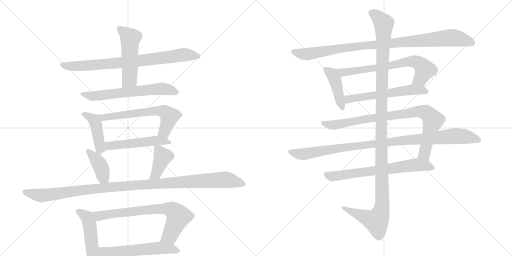
t = 0.00 s
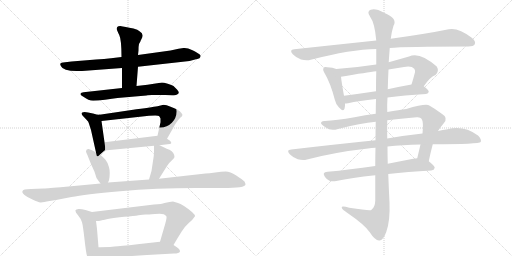
t = 3.24 s
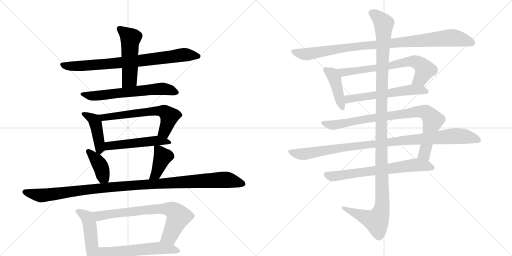
t = 6.48 s
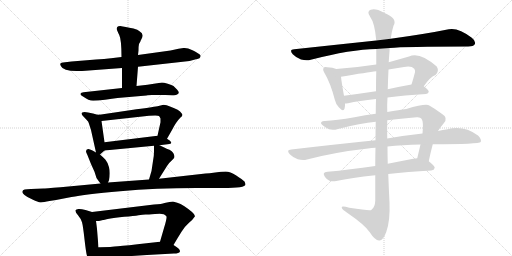
t = 9.72 s
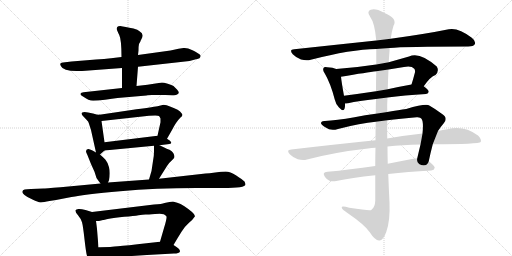
t = 12.96 s
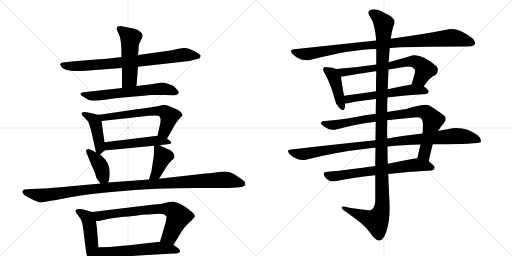
t = 16.20 s

The animated SVG that drew these frames (rendered in a browser with its animation timeline set to each time). Animation: 20 CSS @keyframes rules; one cycle of 16.20 s.

<svg version="1.1" viewBox="0 0 2048 1024" xmlns="http://www.w3.org/2000/svg">
  <g stroke="lightgray" stroke-dasharray="1,1" stroke-width="1" transform="scale(4, 4)">
    <line x1="0" y1="0" x2="256" y2="256"></line>
    <line x1="256" y1="0" x2="0" y2="256"></line>
    <line x1="128" y1="0" x2="128" y2="256"></line>
    <line x1="0" y1="128" x2="256" y2="128"></line>
    <line x1="256" y1="0" x2="512" y2="256"></line>
    <line x1="512" y1="0" x2="256" y2="256"></line>
    <line x1="384" y1="0" x2="384" y2="256"></line>
    <line x1="256" y1="128" x2="512" y2="128"></line>
  </g>
<g transform="scale(1, -1) translate(0, -850)">
   <style type="text/css">
    @keyframes keyframes0 {
      from {
       stroke: black;
       stroke-dashoffset: 799;
       stroke-width: 128;
       }
       72% {
       animation-timing-function: step-end;
       stroke: black;
       stroke-dashoffset: 0;
       stroke-width: 128;
       }
       to {
       stroke: black;
       stroke-width: 1024;
       }
       }
       #make-me-a-hanzi-animation-0 {
         animation: keyframes0 0.900228s both;
         animation-delay: 0.000000s;
         animation-timing-function: linear;
       }
    @keyframes keyframes1 {
      from {
       stroke: black;
       stroke-dashoffset: 515;
       stroke-width: 128;
       }
       63% {
       animation-timing-function: step-end;
       stroke: black;
       stroke-dashoffset: 0;
       stroke-width: 128;
       }
       to {
       stroke: black;
       stroke-width: 1024;
       }
       }
       #make-me-a-hanzi-animation-1 {
         animation: keyframes1 0.669108s both;
         animation-delay: 0.900228s;
         animation-timing-function: linear;
       }
    @keyframes keyframes2 {
      from {
       stroke: black;
       stroke-dashoffset: 634;
       stroke-width: 128;
       }
       67% {
       animation-timing-function: step-end;
       stroke: black;
       stroke-dashoffset: 0;
       stroke-width: 128;
       }
       to {
       stroke: black;
       stroke-width: 1024;
       }
       }
       #make-me-a-hanzi-animation-2 {
         animation: keyframes2 0.765951s both;
         animation-delay: 1.569336s;
         animation-timing-function: linear;
       }
    @keyframes keyframes3 {
      from {
       stroke: black;
       stroke-dashoffset: 437;
       stroke-width: 128;
       }
       59% {
       animation-timing-function: step-end;
       stroke: black;
       stroke-dashoffset: 0;
       stroke-width: 128;
       }
       to {
       stroke: black;
       stroke-width: 1024;
       }
       }
       #make-me-a-hanzi-animation-3 {
         animation: keyframes3 0.605632s both;
         animation-delay: 2.335286s;
         animation-timing-function: linear;
       }
    @keyframes keyframes4 {
      from {
       stroke: black;
       stroke-dashoffset: 626;
       stroke-width: 128;
       }
       67% {
       animation-timing-function: step-end;
       stroke: black;
       stroke-dashoffset: 0;
       stroke-width: 128;
       }
       to {
       stroke: black;
       stroke-width: 1024;
       }
       }
       #make-me-a-hanzi-animation-4 {
         animation: keyframes4 0.759440s both;
         animation-delay: 2.940918s;
         animation-timing-function: linear;
       }
    @keyframes keyframes5 {
      from {
       stroke: black;
       stroke-dashoffset: 514;
       stroke-width: 128;
       }
       63% {
       animation-timing-function: step-end;
       stroke: black;
       stroke-dashoffset: 0;
       stroke-width: 128;
       }
       to {
       stroke: black;
       stroke-width: 1024;
       }
       }
       #make-me-a-hanzi-animation-5 {
         animation: keyframes5 0.668294s both;
         animation-delay: 3.700358s;
         animation-timing-function: linear;
       }
    @keyframes keyframes6 {
      from {
       stroke: black;
       stroke-dashoffset: 394;
       stroke-width: 128;
       }
       56% {
       animation-timing-function: step-end;
       stroke: black;
       stroke-dashoffset: 0;
       stroke-width: 128;
       }
       to {
       stroke: black;
       stroke-width: 1024;
       }
       }
       #make-me-a-hanzi-animation-6 {
         animation: keyframes6 0.570638s both;
         animation-delay: 4.368652s;
         animation-timing-function: linear;
       }
    @keyframes keyframes7 {
      from {
       stroke: black;
       stroke-dashoffset: 406;
       stroke-width: 128;
       }
       57% {
       animation-timing-function: step-end;
       stroke: black;
       stroke-dashoffset: 0;
       stroke-width: 128;
       }
       to {
       stroke: black;
       stroke-width: 1024;
       }
       }
       #make-me-a-hanzi-animation-7 {
         animation: keyframes7 0.580404s both;
         animation-delay: 4.939290s;
         animation-timing-function: linear;
       }
    @keyframes keyframes8 {
      from {
       stroke: black;
       stroke-dashoffset: 1135;
       stroke-width: 128;
       }
       79% {
       animation-timing-function: step-end;
       stroke: black;
       stroke-dashoffset: 0;
       stroke-width: 128;
       }
       to {
       stroke: black;
       stroke-width: 1024;
       }
       }
       #make-me-a-hanzi-animation-8 {
         animation: keyframes8 1.173665s both;
         animation-delay: 5.519694s;
         animation-timing-function: linear;
       }
    @keyframes keyframes9 {
      from {
       stroke: black;
       stroke-dashoffset: 480;
       stroke-width: 128;
       }
       61% {
       animation-timing-function: step-end;
       stroke: black;
       stroke-dashoffset: 0;
       stroke-width: 128;
       }
       to {
       stroke: black;
       stroke-width: 1024;
       }
       }
       #make-me-a-hanzi-animation-9 {
         animation: keyframes9 0.640625s both;
         animation-delay: 6.693359s;
         animation-timing-function: linear;
       }
    @keyframes keyframes10 {
      from {
       stroke: black;
       stroke-dashoffset: 731;
       stroke-width: 128;
       }
       70% {
       animation-timing-function: step-end;
       stroke: black;
       stroke-dashoffset: 0;
       stroke-width: 128;
       }
       to {
       stroke: black;
       stroke-width: 1024;
       }
       }
       #make-me-a-hanzi-animation-10 {
         animation: keyframes10 0.844889s both;
         animation-delay: 7.333984s;
         animation-timing-function: linear;
       }
    @keyframes keyframes11 {
      from {
       stroke: black;
       stroke-dashoffset: 576;
       stroke-width: 128;
       }
       65% {
       animation-timing-function: step-end;
       stroke: black;
       stroke-dashoffset: 0;
       stroke-width: 128;
       }
       to {
       stroke: black;
       stroke-width: 1024;
       }
       }
       #make-me-a-hanzi-animation-11 {
         animation: keyframes11 0.718750s both;
         animation-delay: 8.178874s;
         animation-timing-function: linear;
       }
    @keyframes keyframes12 {
      from {
       stroke: black;
       stroke-dashoffset: 977;
       stroke-width: 128;
       }
       76% {
       animation-timing-function: step-end;
       stroke: black;
       stroke-dashoffset: 0;
       stroke-width: 128;
       }
       to {
       stroke: black;
       stroke-width: 1024;
       }
       }
       #make-me-a-hanzi-animation-12 {
         animation: keyframes12 1.045085s both;
         animation-delay: 8.897624s;
         animation-timing-function: linear;
       }
    @keyframes keyframes13 {
      from {
       stroke: black;
       stroke-dashoffset: 426;
       stroke-width: 128;
       }
       58% {
       animation-timing-function: step-end;
       stroke: black;
       stroke-dashoffset: 0;
       stroke-width: 128;
       }
       to {
       stroke: black;
       stroke-width: 1024;
       }
       }
       #make-me-a-hanzi-animation-13 {
         animation: keyframes13 0.596680s both;
         animation-delay: 9.942708s;
         animation-timing-function: linear;
       }
    @keyframes keyframes14 {
      from {
       stroke: black;
       stroke-dashoffset: 697;
       stroke-width: 128;
       }
       69% {
       animation-timing-function: step-end;
       stroke: black;
       stroke-dashoffset: 0;
       stroke-width: 128;
       }
       to {
       stroke: black;
       stroke-width: 1024;
       }
       }
       #make-me-a-hanzi-animation-14 {
         animation: keyframes14 0.817220s both;
         animation-delay: 10.539388s;
         animation-timing-function: linear;
       }
    @keyframes keyframes15 {
      from {
       stroke: black;
       stroke-dashoffset: 582;
       stroke-width: 128;
       }
       65% {
       animation-timing-function: step-end;
       stroke: black;
       stroke-dashoffset: 0;
       stroke-width: 128;
       }
       to {
       stroke: black;
       stroke-width: 1024;
       }
       }
       #make-me-a-hanzi-animation-15 {
         animation: keyframes15 0.723633s both;
         animation-delay: 11.356608s;
         animation-timing-function: linear;
       }
    @keyframes keyframes16 {
      from {
       stroke: black;
       stroke-dashoffset: 878;
       stroke-width: 128;
       }
       74% {
       animation-timing-function: step-end;
       stroke: black;
       stroke-dashoffset: 0;
       stroke-width: 128;
       }
       to {
       stroke: black;
       stroke-width: 1024;
       }
       }
       #make-me-a-hanzi-animation-16 {
         animation: keyframes16 0.964518s both;
         animation-delay: 12.080241s;
         animation-timing-function: linear;
       }
    @keyframes keyframes17 {
      from {
       stroke: black;
       stroke-dashoffset: 1019;
       stroke-width: 128;
       }
       77% {
       animation-timing-function: step-end;
       stroke: black;
       stroke-dashoffset: 0;
       stroke-width: 128;
       }
       to {
       stroke: black;
       stroke-width: 1024;
       }
       }
       #make-me-a-hanzi-animation-17 {
         animation: keyframes17 1.079264s both;
         animation-delay: 13.044759s;
         animation-timing-function: linear;
       }
    @keyframes keyframes18 {
      from {
       stroke: black;
       stroke-dashoffset: 685;
       stroke-width: 128;
       }
       69% {
       animation-timing-function: step-end;
       stroke: black;
       stroke-dashoffset: 0;
       stroke-width: 128;
       }
       to {
       stroke: black;
       stroke-width: 1024;
       }
       }
       #make-me-a-hanzi-animation-18 {
         animation: keyframes18 0.807454s both;
         animation-delay: 14.124023s;
         animation-timing-function: linear;
       }
    @keyframes keyframes19 {
      from {
       stroke: black;
       stroke-dashoffset: 1254;
       stroke-width: 128;
       }
       80% {
       animation-timing-function: step-end;
       stroke: black;
       stroke-dashoffset: 0;
       stroke-width: 128;
       }
       to {
       stroke: black;
       stroke-width: 1024;
       }
       }
       #make-me-a-hanzi-animation-19 {
         animation: keyframes19 1.270508s both;
         animation-delay: 14.931478s;
         animation-timing-function: linear;
       }
</style>
<path d="M 486 622 L 444 617 Q 418 613 384 612 L 286 604 L 252 600 Q 235 600 244 585 Q 252 566 306 566 Q 332 566 342 567 L 488 578 L 552 583 L 758 606 L 784 613 Q 788 613 798 617 Q 806 626 799 632 Q 792 638 770 649 Q 748 660 734 658 L 714 655 L 682 648 L 552 630 L 486 622 Z" fill="lightgray"></path> 
<path d="M 562 685 Q 562 687 565 692 Q 579 714 558 725 Q 552 732 534 736 Q 516 739 503 742 Q 490 745 481 746 Q 472 746 469 742 Q 466 737 467 733 Q 468 728 477 710 Q 486 691 486 622 L 488 578 L 488 498 C 488 468 544 476 546 506 L 552 583 L 552 630 L 554 648 Q 554 666 556 674 L 562 685 Z" fill="lightgray"></path> 
<path d="M 488 498 L 334 481 Q 324 480 322 475.5 Q 320 471 332 464 Q 355 447 372.5 447 Q 390 447 420 451.5 Q 450 456 470 458 L 586 468 Q 588 469 590 469 L 608 470 L 632 470 Q 674 471 689 469.5 Q 704 468 710 473 Q 721 479 708 492 L 694 506 Q 688 511 671 515.5 Q 654 520 648 520 L 590 511 L 546 506 L 488 498 Z" fill="lightgray"></path> 
<path d="M 398 391 Q 394 389 372 396 Q 350 402 338 402 Q 326 401 326 397 Q 326 393 330 388 L 346 371 Q 354 364 355 358 L 364 330 L 384 240 C 388 221 388 221 400 232 L 418 248 C 422 252 422 252 418 281 L 406 366 C 402 391 402 391 398 391 Z" fill="lightgray"></path> 
<path d="M 668 295 L 688 330 Q 704 362 722 380 Q 735 389 726 397 Q 718 411 680 424 Q 666 431 654 431 L 630 425 Q 608 421 526 410 L 398 391 C 368 387 376 363 406 366 L 596 387 Q 632 390 636 386 Q 640 382 642 376 Q 642 364 642 361 L 630 307 C 623 278 653 269 668 295 Z" fill="lightgray"></path> 
<path d="M 638 269 L 670 273 Q 694 273 680 287 L 668 295 C 647 309 647 309 630 307 L 418 281 C 388 277 388 245 418 248 L 616 267 L 638 269 Z" fill="lightgray"></path> 
<path d="M 344 244 Q 344 242 350 229 L 364 194 L 378 163 L 386 138 Q 394 126 402 116 C 420 93 420 93 432 120 L 436 129 Q 442 160 436 181 Q 430 202 422 211 Q 414 220 400 232 L 384 240 L 370 248 Q 364 252 354 254 Q 344 255 344 244 Z" fill="lightgray"></path> 
<path d="M 636 135 L 668 186 Q 678 201 688 209 Q 698 218 698 222 Q 698 239 678 251 Q 676 251 638 269 C 616 279 616 279 616 267 L 616 243 Q 616 226 612 206 L 606 166 L 596 132 C 588 103 620 110 636 135 Z" fill="lightgray"></path> 
<path d="M 402 116 L 242 101 Q 178 96 174 96 L 124 94 Q 90 94 90 85 Q 88 82 90 80 Q 90 78 98 70 Q 110 60 130 52 Q 152 41 162 40.5 Q 172 40 198 46 L 224 50 L 286 62 Q 337 73 480.5 85.5 Q 624 98 786 98 L 890 98 Q 982 98 982 112 Q 982 117 978 124 Q 970 132 945 148 Q 920 164 903 164 Q 886 164 861 160.5 Q 836 157 822 156 L 636 135 L 596 132 L 432 120 L 402 116 Z" fill="lightgray"></path> 
<path d="M 368 2 L 342 10 Q 323 15 314 14 Q 304 12 302 9 Q 300 2 312 -11 Q 324 -25 328 -39 Q 332 -53 338 -107 Q 344 -161 348 -173 Q 352 -184 361 -196 Q 370 -207 375 -206 Q 380 -205 386 -198 Q 392 -190 392 -180 L 394 -139 L 388 -66 Q 388 -64 384 -34 C 380 -4 380 -2 368 2 Z" fill="lightgray"></path> 
<path d="M 780 -15 Q 781 -4 736 26 Q 722 35 709 39 Q 696 42 692 44 L 678 42 L 658 38 Q 648 34 616 32 L 368 2 C 338 -2 354 -36 384 -34 L 396 -34 L 412 -30 Q 414 -30 436 -25 Q 458 -20 497 -17 Q 536 -14 554 -11 Q 572 -9 582 -8 Q 592 -8 620 -6 Q 648 -4 655 -7 Q 662 -11 666 -16 Q 668 -23 656 -62 L 640 -117 C 632 -146 679 -156 694 -130 L 710 -103 L 726 -77 Q 738 -57 755 -42 Q 772 -28 780 -15 Z" fill="lightgray"></path> 
<path d="M 392 -180 L 422 -181 L 588 -170 L 696 -164 Q 716 -164 720 -156 Q 720 -150 715 -145 Q 710 -140 694 -130 C 669 -114 669 -114 640 -117 L 550 -127 Q 479 -135 458 -136 L 440 -138 Q 404 -138 394 -139 C 364 -141 362 -179 392 -180 Z" fill="lightgray"></path> 
<path d="M 1559 658 Q 1619 664 1873 664 Q 1894 664 1899 673 Q 1905 685 1887 699 Q 1833 741 1795 733 Q 1707 715 1563 695 L 1505 688 Q 1354 672 1177 653 Q 1155 652 1171 633 Q 1186 618 1204 612 Q 1226 606 1243 611 Q 1405 653 1505 654 L 1559 658 Z" fill="lightgray"></path> 
<path d="M 1345 574 Q 1332 580 1309 581 Q 1297 584 1295 579 Q 1289 572 1298 558 Q 1322 518 1339 452 Q 1343 433 1356 420 Q 1374 401 1378 415 Q 1381 424 1380 436 L 1376 467 Q 1366 522 1364 543 C 1361 568 1361 568 1345 574 Z" fill="lightgray"></path> 
<path d="M 1695 505 Q 1722 544 1742 550 Q 1758 566 1747 584 Q 1678 645 1636 624 Q 1594 612 1555 601 L 1505 592 Q 1427 580 1345 574 C 1315 572 1334 538 1364 543 Q 1470 561 1505 565 L 1554 572 Q 1585 578 1616 582 Q 1646 588 1657 575 Q 1661 571 1660 561 Q 1653 534 1646 512 C 1637 483 1677 481 1695 505 Z" fill="lightgray"></path> 
<path d="M 1550 460 Q 1616 469 1704 474 Q 1714 475 1715 483 Q 1715 490 1695 505 C 1679 518 1676 517 1646 512 Q 1595 503 1551 493 L 1504 485 Q 1437 475 1376 467 C 1346 463 1350 434 1380 436 Q 1384 436 1392 437 Q 1435 447 1504 454 L 1550 460 Z" fill="lightgray"></path> 
<path d="M 1715 205 Q 1722 239 1731 273 L 1752 326 Q 1762 342 1775 357 Q 1794 379 1767 395 Q 1742 414 1717 428 Q 1704 437 1625 414 Q 1598 411 1549 402 L 1503 395 Q 1461 391 1418 381 Q 1345 368 1299 366 Q 1286 367 1284 359 Q 1283 352 1303 340 Q 1322 325 1352 334 Q 1443 358 1503 363 L 1549 369 Q 1601 376 1667 381 Q 1682 382 1686 375 Q 1695 363 1690 316 L 1682 272 Q 1676 247 1669 217 C 1662 188 1709 176 1715 205 Z" fill="lightgray"></path> 
<path d="M 1502 289 Q 1345 273 1165 252 Q 1143 251 1159 233 Q 1172 220 1191 213 Q 1212 207 1228 212 Q 1343 242 1472 256 Q 1485 259 1502 259 L 1550 264 Q 1608 271 1682 272 L 1731 273 Q 1917 273 1923 282 Q 1927 294 1912 308 Q 1855 350 1790 333 Q 1771 330 1752 326 L 1690 316 Q 1624 309 1549 296 L 1502 289 Z" fill="lightgray"></path> 
<path d="M 1501 186 Q 1398 171 1310 163 Q 1286 162 1300 142 Q 1307 132 1318 127 Q 1331 123 1345 126 Q 1405 139 1501 149 L 1553 154 Q 1629 163 1725 168 Q 1737 169 1739 179 Q 1739 186 1715 205 C 1697 220 1697 220 1669 217 Q 1662 217 1653 215 Q 1601 205 1551 195 L 1501 186 Z" fill="lightgray"></path> 
<path d="M 1503 363 Q 1502 329 1502 289 L 1502 259 Q 1501 225 1501 186 L 1501 149 Q 1501 101 1501 47 Q 1500 20 1485 10 Q 1479 6 1397 19 Q 1364 29 1367 19 Q 1368 12 1390 -2 Q 1460 -50 1479 -79 Q 1501 -113 1517 -112 Q 1532 -113 1545 -78 Q 1561 -33 1558 40 Q 1555 97 1553 154 L 1551 195 Q 1550 229 1550 264 L 1549 296 Q 1548 333 1549 369 L 1549 402 Q 1548 432 1550 460 L 1551 493 Q 1552 533 1554 572 L 1555 601 Q 1555 605 1559 658 L 1563 695 Q 1567 726 1574 747 Q 1592 777 1536 799 Q 1502 818 1483 811 Q 1465 804 1481 782 Q 1499 758 1505 688 L 1505 654 Q 1505 629 1505 592 L 1505 565 Q 1504 531 1504 485 L 1504 454 Q 1503 426 1503 395 L 1503 363 Z" fill="lightgray"></path> 
      <clipPath id="make-me-a-hanzi-clip-0">
      <path d="M 486 622 L 444 617 Q 418 613 384 612 L 286 604 L 252 600 Q 235 600 244 585 Q 252 566 306 566 Q 332 566 342 567 L 488 578 L 552 583 L 758 606 L 784 613 Q 788 613 798 617 Q 806 626 799 632 Q 792 638 770 649 Q 748 660 734 658 L 714 655 L 682 648 L 552 630 L 486 622 Z" fill="lightgray"></path>
      </clipPath>
      <path clip-path="url(#make-me-a-hanzi-clip-0)" d="M 249 592 L 314 585 L 544 605 L 739 631 L 789 625 " fill="none" id="make-me-a-hanzi-animation-0" stroke-dasharray="671 1342" stroke-linecap="round"></path>

      <clipPath id="make-me-a-hanzi-clip-1">
      <path d="M 562 685 Q 562 687 565 692 Q 579 714 558 725 Q 552 732 534 736 Q 516 739 503 742 Q 490 745 481 746 Q 472 746 469 742 Q 466 737 467 733 Q 468 728 477 710 Q 486 691 486 622 L 488 578 L 488 498 C 488 468 544 476 546 506 L 552 583 L 552 630 L 554 648 Q 554 666 556 674 L 562 685 Z" fill="lightgray"></path>
      </clipPath>
      <path clip-path="url(#make-me-a-hanzi-clip-1)" d="M 478 735 L 522 697 L 517 531 L 494 505 " fill="none" id="make-me-a-hanzi-animation-1" stroke-dasharray="387 774" stroke-linecap="round"></path>

      <clipPath id="make-me-a-hanzi-clip-2">
      <path d="M 488 498 L 334 481 Q 324 480 322 475.5 Q 320 471 332 464 Q 355 447 372.5 447 Q 390 447 420 451.5 Q 450 456 470 458 L 586 468 Q 588 469 590 469 L 608 470 L 632 470 Q 674 471 689 469.5 Q 704 468 710 473 Q 721 479 708 492 L 694 506 Q 688 511 671 515.5 Q 654 520 648 520 L 590 511 L 546 506 L 488 498 Z" fill="lightgray"></path>
      </clipPath>
      <path clip-path="url(#make-me-a-hanzi-clip-2)" d="M 331 473 L 369 466 L 649 495 L 705 482 " fill="none" id="make-me-a-hanzi-animation-2" stroke-dasharray="506 1012" stroke-linecap="round"></path>

      <clipPath id="make-me-a-hanzi-clip-3">
      <path d="M 398 391 Q 394 389 372 396 Q 350 402 338 402 Q 326 401 326 397 Q 326 393 330 388 L 346 371 Q 354 364 355 358 L 364 330 L 384 240 C 388 221 388 221 400 232 L 418 248 C 422 252 422 252 418 281 L 406 366 C 402 391 402 391 398 391 Z" fill="lightgray"></path>
      </clipPath>
      <path clip-path="url(#make-me-a-hanzi-clip-3)" d="M 334 395 L 380 365 L 400 241 " fill="none" id="make-me-a-hanzi-animation-3" stroke-dasharray="309 618" stroke-linecap="round"></path>

      <clipPath id="make-me-a-hanzi-clip-4">
      <path d="M 668 295 L 688 330 Q 704 362 722 380 Q 735 389 726 397 Q 718 411 680 424 Q 666 431 654 431 L 630 425 Q 608 421 526 410 L 398 391 C 368 387 376 363 406 366 L 596 387 Q 632 390 636 386 Q 640 382 642 376 Q 642 364 642 361 L 630 307 C 623 278 653 269 668 295 Z" fill="lightgray"></path>
      </clipPath>
      <path clip-path="url(#make-me-a-hanzi-clip-4)" d="M 406 387 L 416 380 L 595 404 L 657 404 L 678 385 L 658 324 L 639 312 " fill="none" id="make-me-a-hanzi-animation-4" stroke-dasharray="498 996" stroke-linecap="round"></path>

      <clipPath id="make-me-a-hanzi-clip-5">
      <path d="M 638 269 L 670 273 Q 694 273 680 287 L 668 295 C 647 309 647 309 630 307 L 418 281 C 388 277 388 245 418 248 L 616 267 L 638 269 Z" fill="lightgray"></path>
      </clipPath>
      <path clip-path="url(#make-me-a-hanzi-clip-5)" d="M 425 254 L 443 268 L 625 288 L 676 279 " fill="none" id="make-me-a-hanzi-animation-5" stroke-dasharray="386 772" stroke-linecap="round"></path>

      <clipPath id="make-me-a-hanzi-clip-6">
      <path d="M 344 244 Q 344 242 350 229 L 364 194 L 378 163 L 386 138 Q 394 126 402 116 C 420 93 420 93 432 120 L 436 129 Q 442 160 436 181 Q 430 202 422 211 Q 414 220 400 232 L 384 240 L 370 248 Q 364 252 354 254 Q 344 255 344 244 Z" fill="lightgray"></path>
      </clipPath>
      <path clip-path="url(#make-me-a-hanzi-clip-6)" d="M 353 244 L 402 186 L 411 147 L 423 129 " fill="none" id="make-me-a-hanzi-animation-6" stroke-dasharray="266 532" stroke-linecap="round"></path>

      <clipPath id="make-me-a-hanzi-clip-7">
      <path d="M 636 135 L 668 186 Q 678 201 688 209 Q 698 218 698 222 Q 698 239 678 251 Q 676 251 638 269 C 616 279 616 279 616 267 L 616 243 Q 616 226 612 206 L 606 166 L 596 132 C 588 103 620 110 636 135 Z" fill="lightgray"></path>
      </clipPath>
      <path clip-path="url(#make-me-a-hanzi-clip-7)" d="M 622 261 L 640 245 L 650 221 L 623 155 L 602 136 " fill="none" id="make-me-a-hanzi-animation-7" stroke-dasharray="278 556" stroke-linecap="round"></path>

      <clipPath id="make-me-a-hanzi-clip-8">
      <path d="M 402 116 L 242 101 Q 178 96 174 96 L 124 94 Q 90 94 90 85 Q 88 82 90 80 Q 90 78 98 70 Q 110 60 130 52 Q 152 41 162 40.5 Q 172 40 198 46 L 224 50 L 286 62 Q 337 73 480.5 85.5 Q 624 98 786 98 L 890 98 Q 982 98 982 112 Q 982 117 978 124 Q 970 132 945 148 Q 920 164 903 164 Q 886 164 861 160.5 Q 836 157 822 156 L 636 135 L 596 132 L 432 120 L 402 116 Z" fill="lightgray"></path>
      </clipPath>
      <path clip-path="url(#make-me-a-hanzi-clip-8)" d="M 99 83 L 163 68 L 441 102 L 898 131 L 972 115 " fill="none" id="make-me-a-hanzi-animation-8" stroke-dasharray="1007 2014" stroke-linecap="round"></path>

      <clipPath id="make-me-a-hanzi-clip-9">
      <path d="M 368 2 L 342 10 Q 323 15 314 14 Q 304 12 302 9 Q 300 2 312 -11 Q 324 -25 328 -39 Q 332 -53 338 -107 Q 344 -161 348 -173 Q 352 -184 361 -196 Q 370 -207 375 -206 Q 380 -205 386 -198 Q 392 -190 392 -180 L 394 -139 L 388 -66 Q 388 -64 384 -34 C 380 -4 380 -2 368 2 Z" fill="lightgray"></path>
      </clipPath>
      <path clip-path="url(#make-me-a-hanzi-clip-9)" d="M 310 6 L 342 -13 L 357 -39 L 375 -195 " fill="none" id="make-me-a-hanzi-animation-9" stroke-dasharray="352 704" stroke-linecap="round"></path>

      <clipPath id="make-me-a-hanzi-clip-10">
      <path d="M 780 -15 Q 781 -4 736 26 Q 722 35 709 39 Q 696 42 692 44 L 678 42 L 658 38 Q 648 34 616 32 L 368 2 C 338 -2 354 -36 384 -34 L 396 -34 L 412 -30 Q 414 -30 436 -25 Q 458 -20 497 -17 Q 536 -14 554 -11 Q 572 -9 582 -8 Q 592 -8 620 -6 Q 648 -4 655 -7 Q 662 -11 666 -16 Q 668 -23 656 -62 L 640 -117 C 632 -146 679 -156 694 -130 L 710 -103 L 726 -77 Q 738 -57 755 -42 Q 772 -28 780 -15 Z" fill="lightgray"></path>
      </clipPath>
      <path clip-path="url(#make-me-a-hanzi-clip-10)" d="M 376 -2 L 397 -14 L 627 14 L 688 10 L 714 -16 L 679 -94 L 648 -112 " fill="none" id="make-me-a-hanzi-animation-10" stroke-dasharray="603 1206" stroke-linecap="round"></path>

      <clipPath id="make-me-a-hanzi-clip-11">
      <path d="M 392 -180 L 422 -181 L 588 -170 L 696 -164 Q 716 -164 720 -156 Q 720 -150 715 -145 Q 710 -140 694 -130 C 669 -114 669 -114 640 -117 L 550 -127 Q 479 -135 458 -136 L 440 -138 Q 404 -138 394 -139 C 364 -141 362 -179 392 -180 Z" fill="lightgray"></path>
      </clipPath>
      <path clip-path="url(#make-me-a-hanzi-clip-11)" d="M 399 -146 L 414 -160 L 635 -142 L 712 -153 " fill="none" id="make-me-a-hanzi-animation-11" stroke-dasharray="448 896" stroke-linecap="round"></path>

      <clipPath id="make-me-a-hanzi-clip-12">
      <path d="M 1559 658 Q 1619 664 1873 664 Q 1894 664 1899 673 Q 1905 685 1887 699 Q 1833 741 1795 733 Q 1707 715 1563 695 L 1505 688 Q 1354 672 1177 653 Q 1155 652 1171 633 Q 1186 618 1204 612 Q 1226 606 1243 611 Q 1405 653 1505 654 L 1559 658 Z" fill="lightgray"></path>
      </clipPath>
      <path clip-path="url(#make-me-a-hanzi-clip-12)" d="M 1174 643 L 1225 633 L 1426 665 L 1805 699 L 1851 692 L 1887 679 " fill="none" id="make-me-a-hanzi-animation-12" stroke-dasharray="849 1698" stroke-linecap="round"></path>

      <clipPath id="make-me-a-hanzi-clip-13">
      <path d="M 1345 574 Q 1332 580 1309 581 Q 1297 584 1295 579 Q 1289 572 1298 558 Q 1322 518 1339 452 Q 1343 433 1356 420 Q 1374 401 1378 415 Q 1381 424 1380 436 L 1376 467 Q 1366 522 1364 543 C 1361 568 1361 568 1345 574 Z" fill="lightgray"></path>
      </clipPath>
      <path clip-path="url(#make-me-a-hanzi-clip-13)" d="M 1303 572 L 1329 553 L 1339 535 L 1368 421 " fill="none" id="make-me-a-hanzi-animation-13" stroke-dasharray="298 596" stroke-linecap="round"></path>

      <clipPath id="make-me-a-hanzi-clip-14">
      <path d="M 1695 505 Q 1722 544 1742 550 Q 1758 566 1747 584 Q 1678 645 1636 624 Q 1594 612 1555 601 L 1505 592 Q 1427 580 1345 574 C 1315 572 1334 538 1364 543 Q 1470 561 1505 565 L 1554 572 Q 1585 578 1616 582 Q 1646 588 1657 575 Q 1661 571 1660 561 Q 1653 534 1646 512 C 1637 483 1677 481 1695 505 Z" fill="lightgray"></path>
      </clipPath>
      <path clip-path="url(#make-me-a-hanzi-clip-14)" d="M 1353 572 L 1374 559 L 1656 605 L 1680 595 L 1699 572 L 1680 534 L 1653 516 " fill="none" id="make-me-a-hanzi-animation-14" stroke-dasharray="569 1138" stroke-linecap="round"></path>

      <clipPath id="make-me-a-hanzi-clip-15">
      <path d="M 1550 460 Q 1616 469 1704 474 Q 1714 475 1715 483 Q 1715 490 1695 505 C 1679 518 1676 517 1646 512 Q 1595 503 1551 493 L 1504 485 Q 1437 475 1376 467 C 1346 463 1350 434 1380 436 Q 1384 436 1392 437 Q 1435 447 1504 454 L 1550 460 Z" fill="lightgray"></path>
      </clipPath>
      <path clip-path="url(#make-me-a-hanzi-clip-15)" d="M 1384 460 L 1394 453 L 1642 491 L 1705 484 " fill="none" id="make-me-a-hanzi-animation-15" stroke-dasharray="454 908" stroke-linecap="round"></path>

      <clipPath id="make-me-a-hanzi-clip-16">
      <path d="M 1715 205 Q 1722 239 1731 273 L 1752 326 Q 1762 342 1775 357 Q 1794 379 1767 395 Q 1742 414 1717 428 Q 1704 437 1625 414 Q 1598 411 1549 402 L 1503 395 Q 1461 391 1418 381 Q 1345 368 1299 366 Q 1286 367 1284 359 Q 1283 352 1303 340 Q 1322 325 1352 334 Q 1443 358 1503 363 L 1549 369 Q 1601 376 1667 381 Q 1682 382 1686 375 Q 1695 363 1690 316 L 1682 272 Q 1676 247 1669 217 C 1662 188 1709 176 1715 205 Z" fill="lightgray"></path>
      </clipPath>
      <path clip-path="url(#make-me-a-hanzi-clip-16)" d="M 1291 358 L 1341 350 L 1442 371 L 1665 404 L 1704 400 L 1731 366 L 1697 234 L 1709 213 " fill="none" id="make-me-a-hanzi-animation-16" stroke-dasharray="750 1500" stroke-linecap="round"></path>

      <clipPath id="make-me-a-hanzi-clip-17">
      <path d="M 1502 289 Q 1345 273 1165 252 Q 1143 251 1159 233 Q 1172 220 1191 213 Q 1212 207 1228 212 Q 1343 242 1472 256 Q 1485 259 1502 259 L 1550 264 Q 1608 271 1682 272 L 1731 273 Q 1917 273 1923 282 Q 1927 294 1912 308 Q 1855 350 1790 333 Q 1771 330 1752 326 L 1690 316 Q 1624 309 1549 296 L 1502 289 Z" fill="lightgray"></path>
      </clipPath>
      <path clip-path="url(#make-me-a-hanzi-clip-17)" d="M 1162 243 L 1218 234 L 1394 263 L 1804 305 L 1853 305 L 1918 288 " fill="none" id="make-me-a-hanzi-animation-17" stroke-dasharray="891 1782" stroke-linecap="round"></path>

      <clipPath id="make-me-a-hanzi-clip-18">
      <path d="M 1501 186 Q 1398 171 1310 163 Q 1286 162 1300 142 Q 1307 132 1318 127 Q 1331 123 1345 126 Q 1405 139 1501 149 L 1553 154 Q 1629 163 1725 168 Q 1737 169 1739 179 Q 1739 186 1715 205 C 1697 220 1697 220 1669 217 Q 1662 217 1653 215 Q 1601 205 1551 195 L 1501 186 Z" fill="lightgray"></path>
      </clipPath>
      <path clip-path="url(#make-me-a-hanzi-clip-18)" d="M 1306 152 L 1336 145 L 1667 191 L 1730 179 " fill="none" id="make-me-a-hanzi-animation-18" stroke-dasharray="557 1114" stroke-linecap="round"></path>

      <clipPath id="make-me-a-hanzi-clip-19">
      <path d="M 1503 363 Q 1502 329 1502 289 L 1502 259 Q 1501 225 1501 186 L 1501 149 Q 1501 101 1501 47 Q 1500 20 1485 10 Q 1479 6 1397 19 Q 1364 29 1367 19 Q 1368 12 1390 -2 Q 1460 -50 1479 -79 Q 1501 -113 1517 -112 Q 1532 -113 1545 -78 Q 1561 -33 1558 40 Q 1555 97 1553 154 L 1551 195 Q 1550 229 1550 264 L 1549 296 Q 1548 333 1549 369 L 1549 402 Q 1548 432 1550 460 L 1551 493 Q 1552 533 1554 572 L 1555 601 Q 1555 605 1559 658 L 1563 695 Q 1567 726 1574 747 Q 1592 777 1536 799 Q 1502 818 1483 811 Q 1465 804 1481 782 Q 1499 758 1505 688 L 1505 654 Q 1505 629 1505 592 L 1505 565 Q 1504 531 1504 485 L 1504 454 Q 1503 426 1503 395 L 1503 363 Z" fill="lightgray"></path>
      </clipPath>
      <path clip-path="url(#make-me-a-hanzi-clip-19)" d="M 1489 796 L 1506 788 L 1535 753 L 1525 432 L 1529 30 L 1523 -1 L 1506 -34 L 1374 17 " fill="none" id="make-me-a-hanzi-animation-19" stroke-dasharray="1126 2252" stroke-linecap="round"></path>

</g>
</svg>
